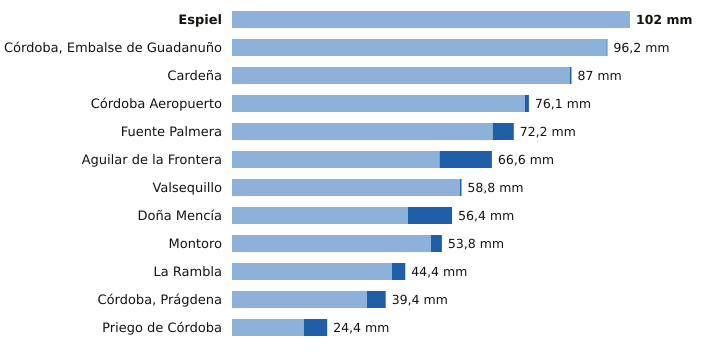

The table this chart was drawn from, first rows:
estacion, provincia, indicativo, mm_6_dias_anteriores, mm_hoy, mm_7_dias, horas_de_hoy
Espiel, Córdoba, 5459X, 102.0, 0.0, 102.0, 14
Córdoba, Embalse de Guadanuño, Córdoba, 5394X, 96.0, 0.2, 96.2, 15
Cardeña, Córdoba, 5346X, 86.6, 0.4, 87.0, 14
Córdoba Aeropuerto, Córdoba, 5402, 75.1, 1.0, 76.1, 15
Fuente Palmera, Córdoba, 5470, 66.8, 5.4, 72.2, 14
Aguilar de la Frontera, Córdoba, 5624X, 53.2, 13.4, 66.6, 14
Valsequillo, Córdoba, 4263X, 58.4, 0.4, 58.8, 14
Doña Mencía, Córdoba, 5427X, 45.1, 11.3, 56.4, 15
Montoro, Córdoba, 5361X, 51.0, 2.8, 53.8, 14
La Rambla, Córdoba, 5625X, 41.0, 3.4, 44.4, 14
Córdoba, Prágdena, Córdoba, 5429X, 34.6, 4.8, 39.4, 15
Priego de Córdoba, Córdoba, 5412X, 18.4, 6.0, 24.4, 15
